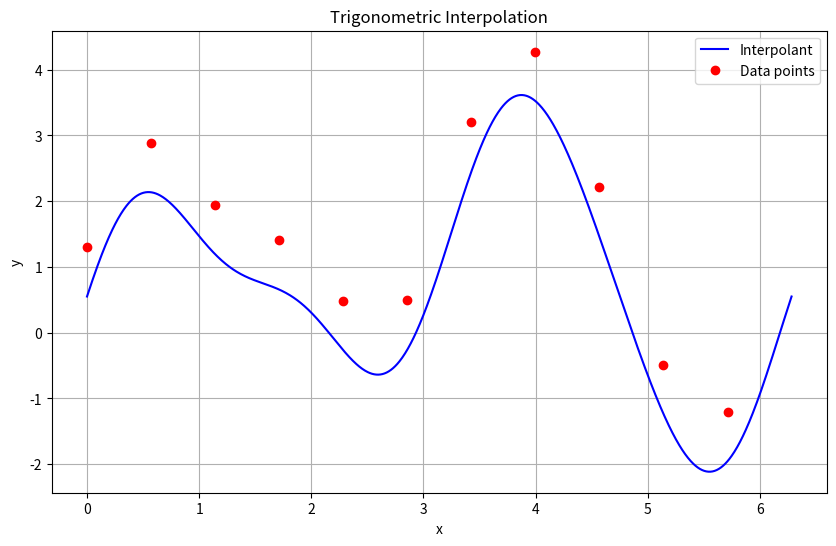

Python code for this plot:
import numpy as np
import matplotlib.pyplot as plt

def trig_interpolation(y):
    n = len(y)
    x = 2 * np.pi * np.arange(n) / n  # Interpolation points
    
    # Number of coefficients (n must be odd for this implementation)
    # For even n, we would have an asymmetric number of positive and negative frequencies,
    # which complicates the coefficient extraction. With odd n, we have m positive and m
    # negative frequencies plus the zero frequency, making the math simpler
    m = (n - 1) // 2
    
    # Compute coefficients using FFT
    # Divide by n to normalize the FFT coefficients according to the standard Fourier series formula
    # Without this normalization, the coefficients would be n times too large
    # This matches the continuous Fourier transform definition: 1/T ∫f(t)e^(-2πikt/T)dt
    c = np.fft.fft(y) / n
    
    # Extract real coefficients ak and bk
    ak = np.zeros(m + 1)
    bk = np.zeros(m + 1)
    
    # a0 is real part of c[0]
    ak[0] = np.real(c[0])
    
    # The factor of 2 appears because the FFT combines positive and negative frequencies.
    # When we convert from complex Fourier coefficients (c_k) to real Fourier coefficients (ak, bk),
    # we need to account for both c_k and c_{-k} which are complex conjugates.
    # This leads to: ak = c_k + c_{-k} = 2*Re(c_k) and bk = i(c_k - c_{-k}) = -2*Im(c_k)
    for k in range(1, m + 1):
        ak[k] = 2 * np.real(c[k])
        bk[k] = -2 * np.imag(c[k])
    
    # Create fine grid for plotting
    x_fine = np.linspace(0, 2*np.pi, 1000)
    y_interp = ak[0] / 2  # The a0 coefficient is divided by 2 in the Fourier series formula to avoid counting it twice when summing
    
    # Compute interpolant
    for k in range(1, m + 1):
        y_interp += ak[k] * np.cos(k * x_fine) + bk[k] * np.sin(k * x_fine)
    
    # Plot
    plt.figure(figsize=(10, 6))
    plt.plot(x_fine, y_interp, 'b-', label='Interpolant')
    plt.plot(x, y, 'ro', label='Data points')
    plt.xlabel('x')
    plt.ylabel('y')
    plt.title('Trigonometric Interpolation')
    plt.legend()
    plt.grid(True)
    plt.show()
    
    return ak, bk

# Example usage
if __name__ == "__main__":
    # Test with sample data (e.g., sampling from sin(x))
    n = 11  # odd number of points
    x_sample = 2 * np.pi * np.arange(n) / n
    y_sample = 2*np.sin(2*x_sample) + 0.5*np.cos(3*x_sample) + 0.3*np.sin(4*x_sample) - 0.7*np.cos(x_sample) + 1.5
    
    ak, bk = trig_interpolation(y_sample)
    print("ak coefficients:", ak)
    print("bk coefficients:", bk)
